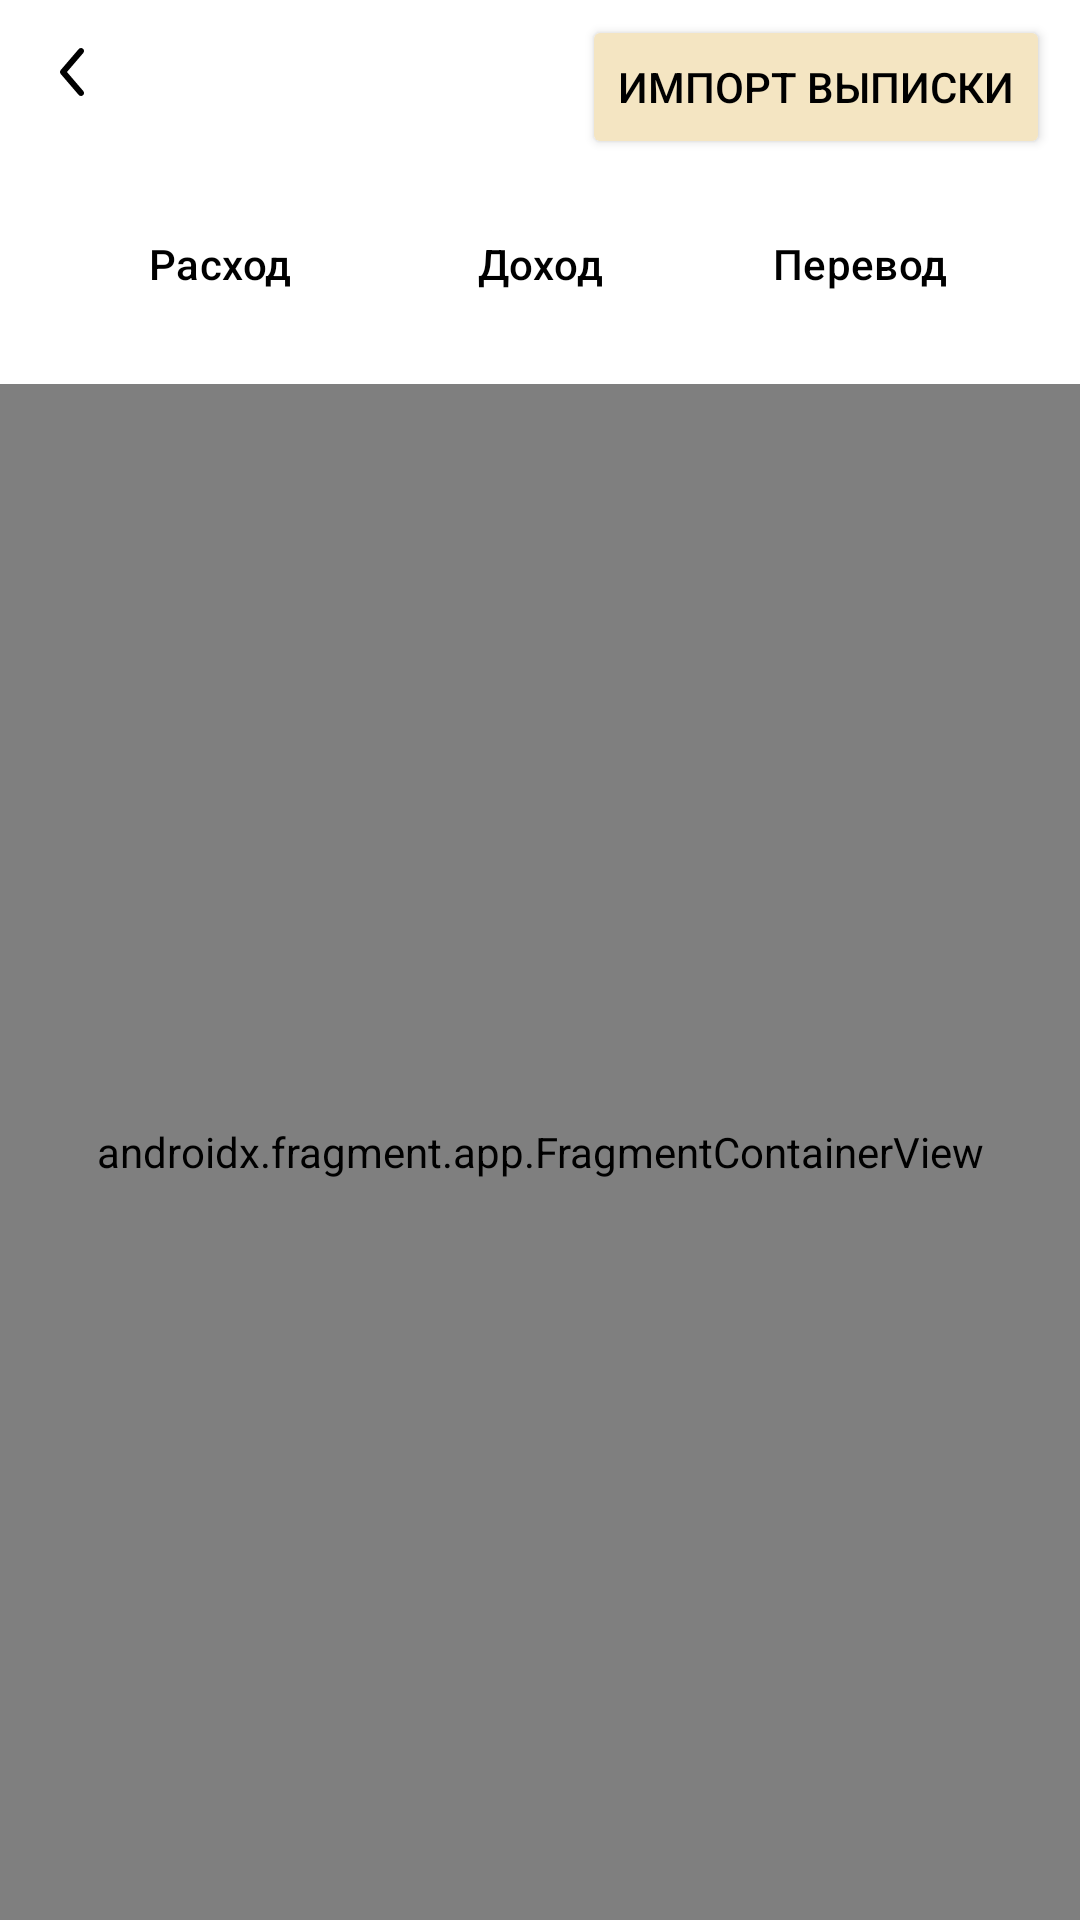

The Android layout XML behind this screen, and the referenced resources:
<!-- AndroidManifest.xml: application theme Theme.CashLite -->
<!-- res/layout/fragment_add_operation.xml -->
<?xml version="1.0" encoding="utf-8"?>
<androidx.constraintlayout.widget.ConstraintLayout xmlns:android="http://schemas.android.com/apk/res/android"
    xmlns:app="http://schemas.android.com/apk/res-auto"
    xmlns:tools="http://schemas.android.com/tools"
    android:layout_width="match_parent"
    android:layout_height="match_parent"
    android:background="@color/fragAll"
    tools:context=".ui.fragment.newOperation.AddOperationFragment">

    <ImageView
        android:id="@+id/imBack"
        android:layout_width="wrap_content"
        android:layout_height="wrap_content"
        android:src="@drawable/icon_back"
        app:layout_constraintStart_toStartOf="parent"
        app:layout_constraintTop_toTopOf="parent" />

    <Button
        android:id="@+id/btnImport"
        android:layout_width="wrap_content"
        android:layout_height="wrap_content"
        android:backgroundTint="@color/btnImport"
        android:layout_marginEnd="10dp"
        android:text="@string/btnImport"
        android:textColor="@color/black"
        android:textSize="14dp"
        app:layout_constraintBottom_toTopOf="@+id/topNavigationOperation"
        app:layout_constraintEnd_toEndOf="parent"
        app:layout_constraintTop_toTopOf="parent" />

    <LinearLayout
        android:id="@+id/topNavigationOperation"
        android:layout_width="0dp"
        android:layout_height="60dp"
        android:layout_marginHorizontal="20dp"
        android:background="@color/transparent"
        android:orientation="horizontal"
        android:layout_marginTop="10dp"
        app:layout_constraintEnd_toEndOf="parent"
        app:layout_constraintStart_toStartOf="parent"
        app:layout_constraintTop_toBottomOf="@+id/imBack">

        <com.google.android.material.button.MaterialButton
            android:id="@+id/btnExpense"
            style="@style/btnAddNewOperationNav"
            android:layout_width="0dp"
            android:layout_height="match_parent"
            android:layout_weight="1"
            android:text="@string/addExpenseOperationFragment" />

        <com.google.android.material.button.MaterialButton
            android:id="@+id/btnIncome"
            style="@style/btnAddNewOperationNav"
            android:layout_width="0dp"
            android:layout_height="match_parent"
            android:layout_weight="1"
            android:text="@string/addIncomeOperationFragment" />

        <com.google.android.material.button.MaterialButton
            android:id="@+id/btnTransfer"
            style="@style/btnAddNewOperationNav"
            android:layout_width="0dp"
            android:layout_height="match_parent"
            android:layout_weight="1"
            android:text="@string/addTransferOperationFragment" />

    </LinearLayout>

    <androidx.fragment.app.FragmentContainerView
        android:id="@+id/nav_host_category_operation_fragment"
        android:name="androidx.navigation.fragment.NavHostFragment"
        android:layout_width="0dp"
        android:layout_height="0dp"
        android:layout_marginTop="10dp"
        android:background="@color/fragAll"
        app:layout_constraintBottom_toBottomOf="parent"
        app:layout_constraintEnd_toEndOf="parent"
        app:layout_constraintStart_toStartOf="parent"
        app:layout_constraintTop_toBottomOf="@id/topNavigationOperation"
        app:navGraph="@navigation/nav_select_category" />

    <ProgressBar
        android:id="@+id/progressBarForImport"
        android:layout_width="wrap_content"
        android:layout_height="wrap_content"
        android:indeterminateTint="@color/progressBar"
        android:visibility="gone"
        app:layout_constraintBottom_toBottomOf="parent"
        app:layout_constraintEnd_toEndOf="parent"
        app:layout_constraintStart_toStartOf="parent"
        app:layout_constraintTop_toTopOf="parent"
        tools:visibility="visible"/>

</androidx.constraintlayout.widget.ConstraintLayout>
<!-- resources referenced by this layout -->
<resources>
  <color name="black">#FF000000</color>
  <color name="btnImport">#F4E5C2</color>
  <color name="fragAll">#FFFFFFFF</color>
  <color name="progressBar">#FF000000</color>
  
      // fragment_add_transfer_operation.xml
  <color name="transparent">#00FFFFFF</color>
  <!-- drawable icon_back (drawable) -->
  <?xml version="1.0" encoding="utf-8"?>
  <vector xmlns:android="http://schemas.android.com/apk/res/android"
      android:width="48dp"
      android:height="48dp"
      android:viewportWidth="24"
      android:viewportHeight="24">
  
      <path
          android:fillColor="@color/iconsOfCategory"
          android:pathData="M13.8796283,15.1746043C14.0593394,15.3842672 14.0350586,15.6999172 13.8253957,15.8796283C13.6157328,16.0593394 13.3000828,16.0350586 13.1203717,15.8253957L10.1203717,12.3253957C9.9598761,12.1381508 9.9598761,11.8618492 10.1203717,11.6746043L13.1203717,8.17460431C13.3000828,7.96494139 13.6157328,7.94066062 13.8253957,8.1203717C14.0350586,8.30008277 14.0593394,8.61573277 13.8796283,8.82539569L11.1585389,12L13.8796283,15.1746043Z"/>
  </vector>
  <string name="addExpenseOperationFragment">Расход</string>
  <string name="addIncomeOperationFragment">Доход</string>
  <string name="addTransferOperationFragment">Перевод</string>
  
      // fragment_main_history
  <string name="btnImport">Импорт выписки</string>
  <style name="btnAddNewOperationNav" parent="Widget.Material3.Button">
          <item name="android:textSize">14dp</item>
          <item name="android:textColor">@drawable/btn_text_add_new_operation_nav_selector</item>
          <item name="android:backgroundTint">@drawable/btn_add_new_operation_nav_selector</item>
          <item name="rippleColor">@color/transparent</item>
          <item name="cornerRadius">5dp</item>
      </style>
  
          // fragment_add_transfer_operation.xml
  <style name="Theme.CashLite" parent="Base.Theme.CashLite" />
  <color name="iconsOfCategory">#FF000000</color>
  <!-- drawable btn_text_add_new_operation_nav_selector (drawable) -->
  <?xml version="1.0" encoding="utf-8"?>
  <selector xmlns:android="http://schemas.android.com/apk/res/android">
  
      <item
          android:color="@color/btnTextAddNewOperationNavSelector"
          android:state_selected="true" />
  
      <item
          android:color="@color/btnTextAddNewOperationNavDefault" />
  
  </selector>
  <!-- drawable btn_add_new_operation_nav_selector (drawable) -->
  <?xml version="1.0" encoding="utf-8"?>
  <selector xmlns:android="http://schemas.android.com/apk/res/android">
  
      <item
          android:color="@color/btnAddNewOperationNavSelector"
          android:state_selected="true" />
  
      <item
          android:color="@color/btnAddNewOperationNavDefault" />
  
  </selector>
  <style name="Base.Theme.CashLite" parent="Theme.Material3.DayNight.NoActionBar">
          <item name="colorPrimary">@color/themes</item>
          <item name="colorOnSurface">@color/black</item>
          <item name="android:colorBackground">@color/fragAll</item>
      </style>
  <color name="btnTextAddNewOperationNavSelector">#FF000000</color>
  <color name="btnTextAddNewOperationNavDefault">#FF000000</color>
  
      // view_add_categories_panel
  <color name="btnAddNewOperationNavSelector">#F4E5C2</color>
  <color name="btnAddNewOperationNavDefault">#00FFFFFF</color>
  <color name="themes">#2F2E2E</color>
</resources>
